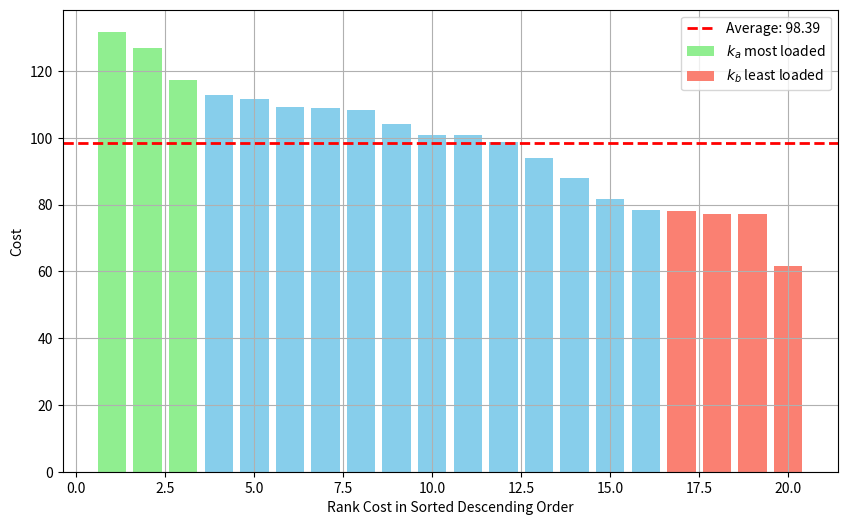

Python code for this plot:
import numpy as np
import matplotlib.pyplot as plt

# Initialize data again
cost_array = np.random.normal(loc=100, scale=25, size=20)
cost_array_sorted = np.sort(cost_array)[::-1]
average_cost = np.mean(cost_array)

# Plotting the bar plot with specified highlights for the first 3 and last 4 bars, renaming the labels
plt.figure(figsize=(10, 6))
plt.bar(
    range(1, 4), cost_array_sorted[:3], color="lightgreen", label="$k_a$ most loaded"
)
plt.bar(range(4, 21 - 4), cost_array_sorted[3 : 20 - 4], color="skyblue")
plt.bar(
    range(21 - 4, 21),
    cost_array_sorted[-4:],
    color="salmon",
    label="$k_b$ least loaded",
)

# Adding the average line
plt.axhline(
    y=average_cost,
    color="r",
    linestyle="--",
    linewidth=2,
    label=f"Average: {average_cost:.2f}",
)

# Updating labels
plt.xlabel("Rank Cost in Sorted Descending Order")
plt.ylabel("Cost")

# No title, show legend and grid
plt.legend()
plt.grid(True)
plt.show()
